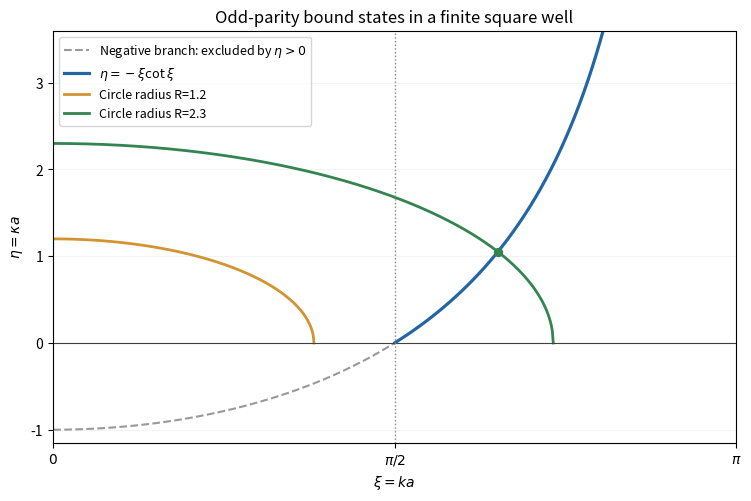

Here is the Python script that generated this plot:
#!/usr/bin/env python3
"""Odd finite-well matching curves; Python 3.14, NumPy/Matplotlib.
Outputs a white-background PNG in the current working directory.
"""
from pathlib import Path
import numpy as np
import matplotlib
matplotlib.use('Agg')
import matplotlib.pyplot as plt
fig,ax=plt.subplots(figsize=(7.4,4.9),layout='constrained',facecolor='white')
ax.set_facecolor('white')
x=np.linspace(.002,np.pi/2-.002,400);ax.plot(x,-x/np.tan(x),ls='--',color='0.6',lw=1.5,label=r'Negative branch: excluded by $\eta>0$')
x=np.linspace(np.pi/2+.002,np.pi-.002,600);ax.plot(x,-x/np.tan(x),color='#2466a4',lw=2.3,label=r'$\eta=-\xi\cot\xi$')
for R,col in [(1.2,'#d19431'),(2.3,'#338451')]:
 x=np.linspace(0,R,500);ax.plot(x,np.sqrt(np.maximum(0,R*R-x*x)),color=col,lw=2,label=f'Circle radius R={R}')
lo,hi=np.pi/2,2.3
for _ in range(50):
 mid=(lo+hi)/2
 if -mid/np.tan(mid)<np.sqrt(2.3**2-mid**2):lo=mid
 else:hi=mid
root=(lo+hi)/2;ax.scatter([root],[-root/np.tan(root)],color='#338451',s=33,zorder=5)
ax.axhline(0,color='0.25',lw=.8);ax.axvline(np.pi/2,color='0.55',ls=':',lw=1)
ax.set(xlim=(0,np.pi),ylim=(-1.15,3.6),xlabel=r'$\xi=ka$',ylabel=r'$\eta=\kappa a$',title='Odd-parity bound states in a finite square well')
ax.set_xticks([0,np.pi/2,np.pi],[r'$0$',r'$\pi/2$',r'$\pi$']);ax.grid(alpha=.15);ax.legend(loc='upper left',fontsize=9,facecolor='white')
fig.savefig(Path.cwd()/'2010-odd-well-bound-states.png',dpi=165,facecolor='white')
